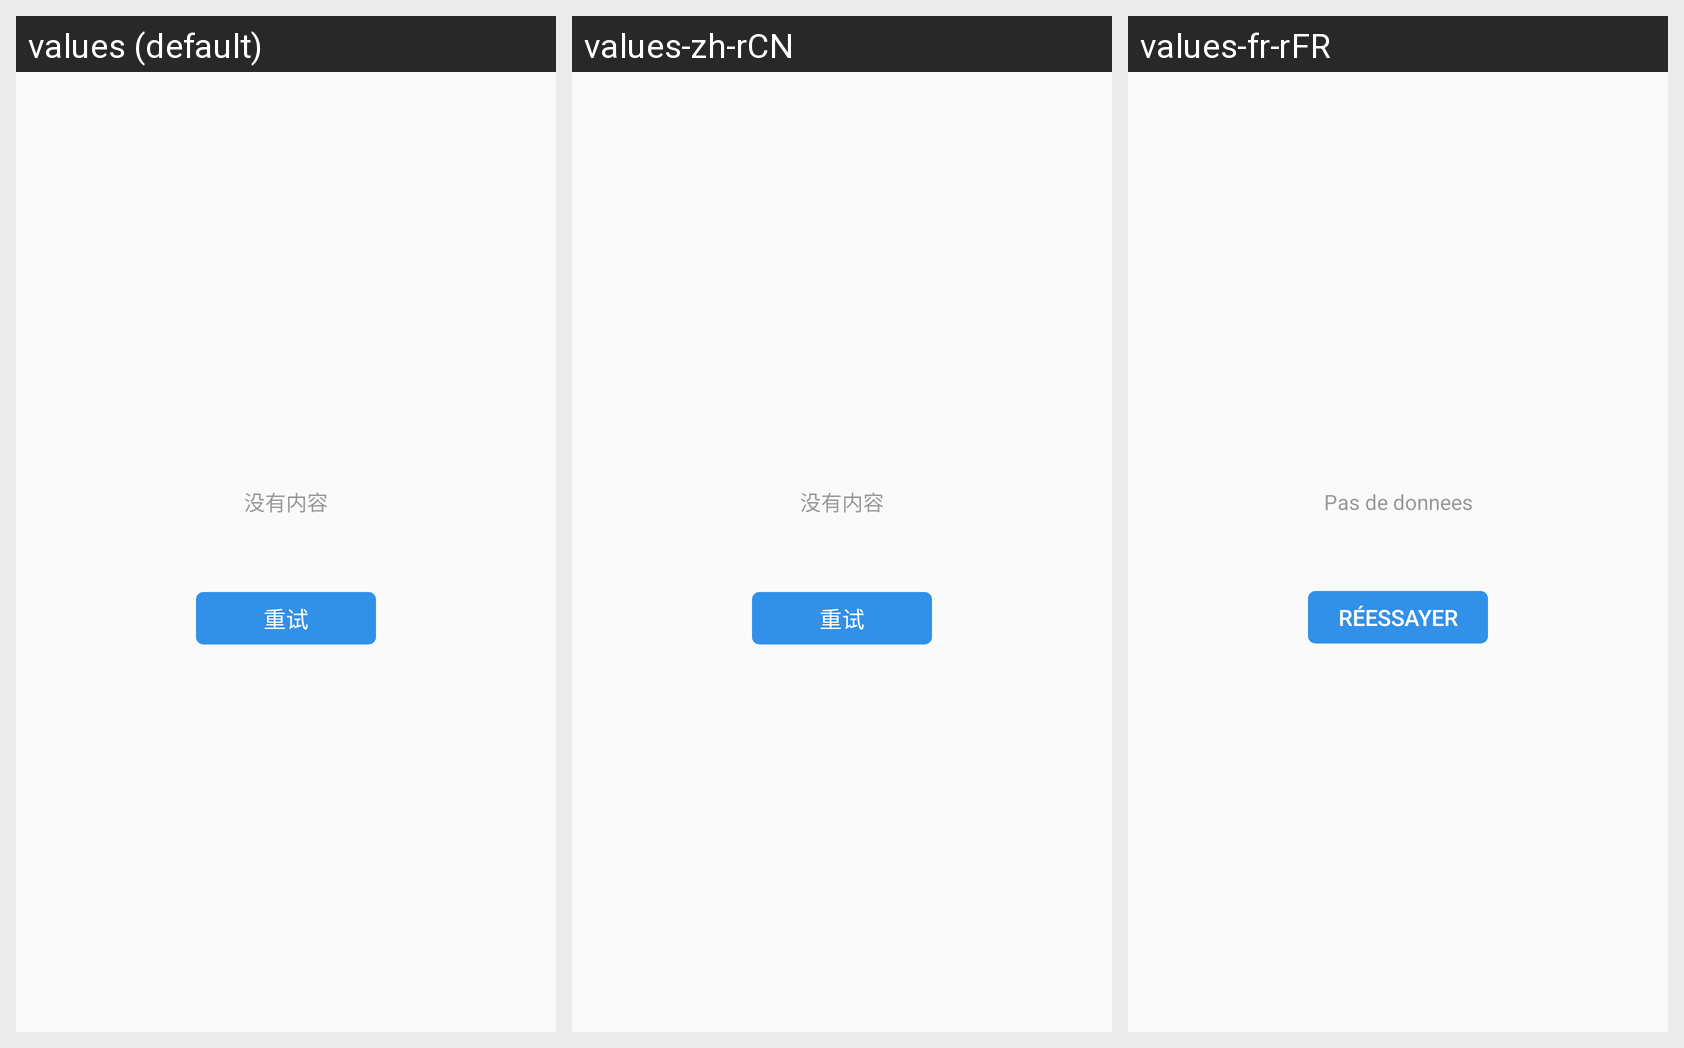

The same Android screen rendered under several of its app's locales, left to right. List the strings drawn on it with the default value and each locale's translation.
Android screen res/layout/def_empty_layout.xml rendered under 3 locales, left to right: values (default), values-zh-rCN, values-fr-rFR. Device: Nexus 5 (rendered at 1080×1920; each locale shown at half size, 540×960, under a caption strip naming it); theme AppTheme.
Strings drawn on this screen, with the default value and each locale's value (text and hints the layout hard-codes, and strings that could not be matched under every locale, appear in the picture but are not listed):

def_empty_data_text
  values: 没有内容
  values-zh-rCN: 没有内容
  values-fr-rFR: Pas de donnees

def_empty_button_retry
  values: 重试
  values-zh-rCN: 重试
  values-fr-rFR: Réessayer
